Run: headless pygame with SDL's dummy video driver; simulated clock (each Clock.tick advances the game by its frame time, no real sleeping); random seed 0; keys injected as events and as key.get_pressed() state; no mouse input.
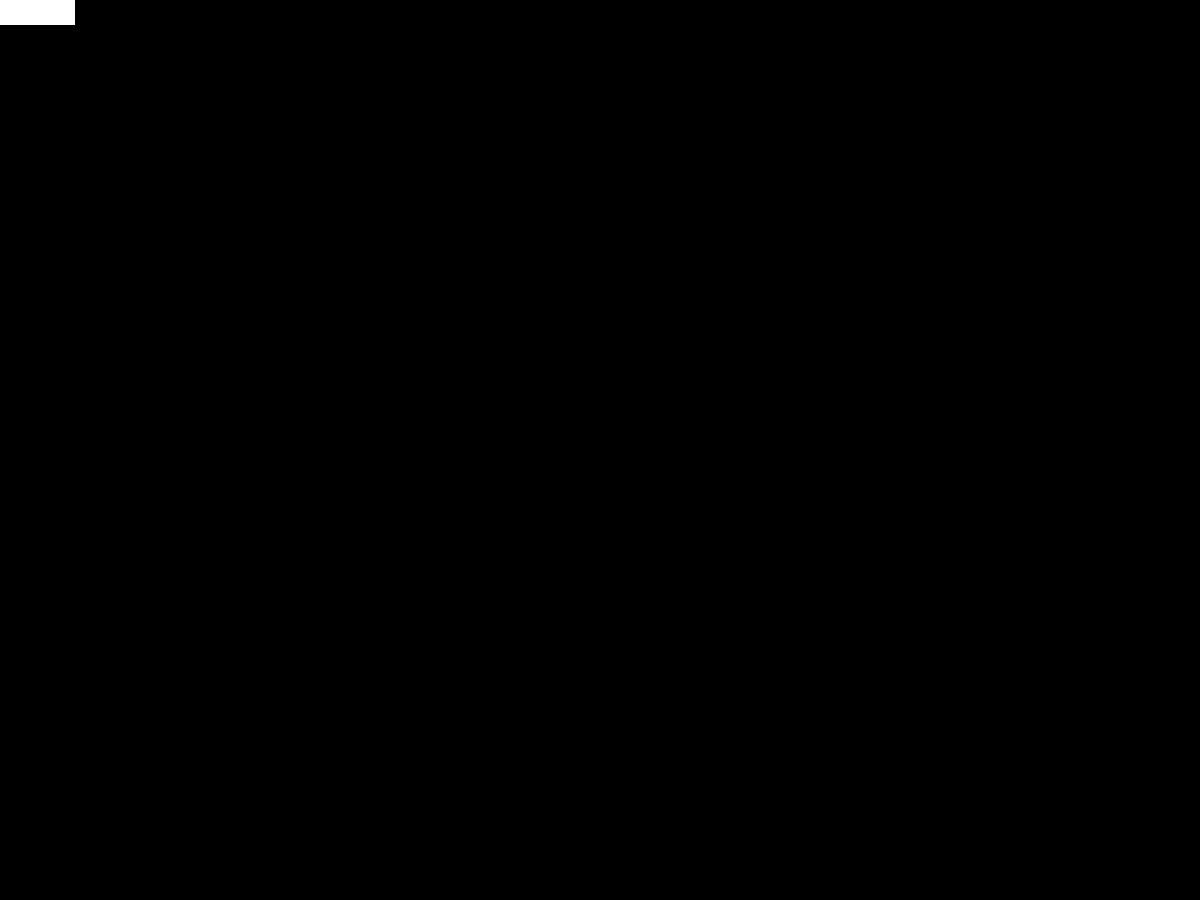
Frame 1 of 4 · flips 1–60 · no input
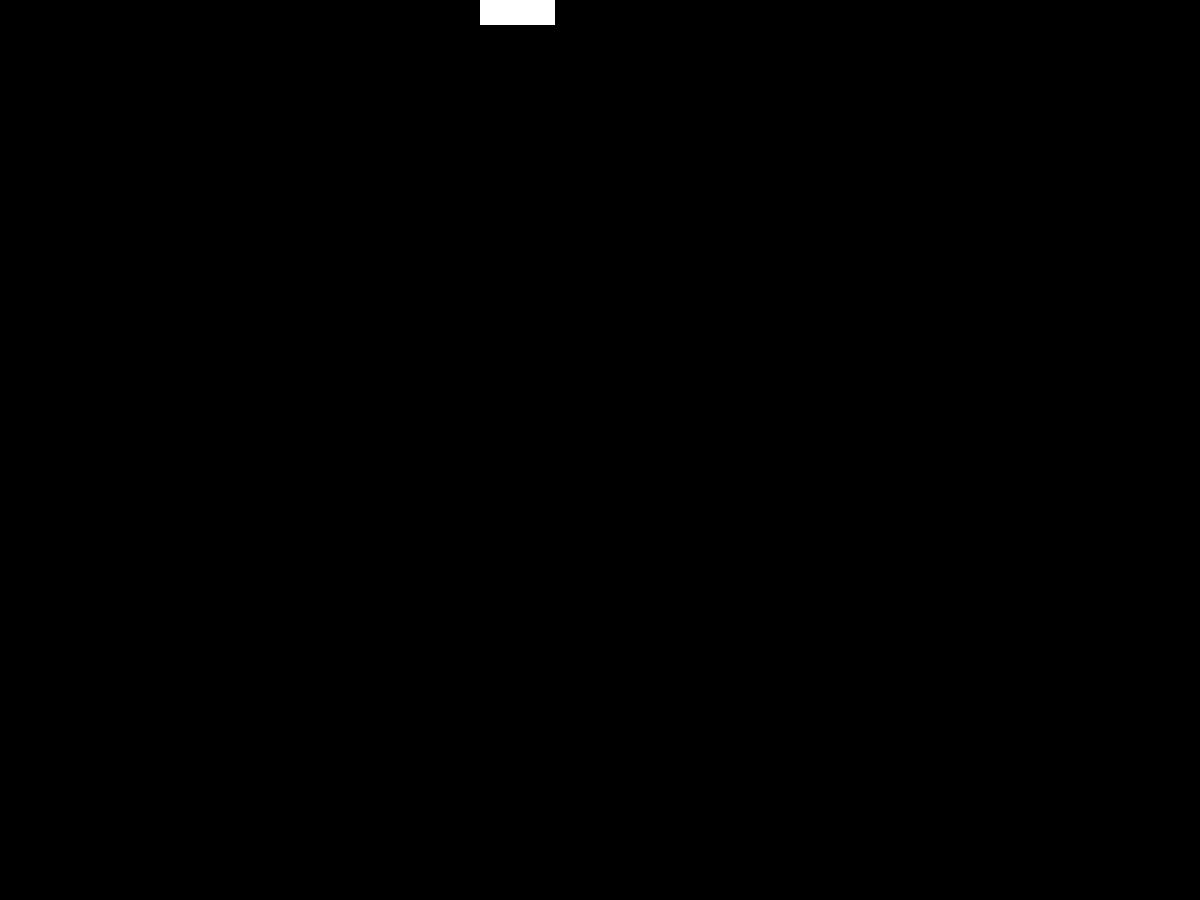
Frame 2 of 4 · flips 61–180 · tapped SPACE, RETURN · held RIGHT (→), D
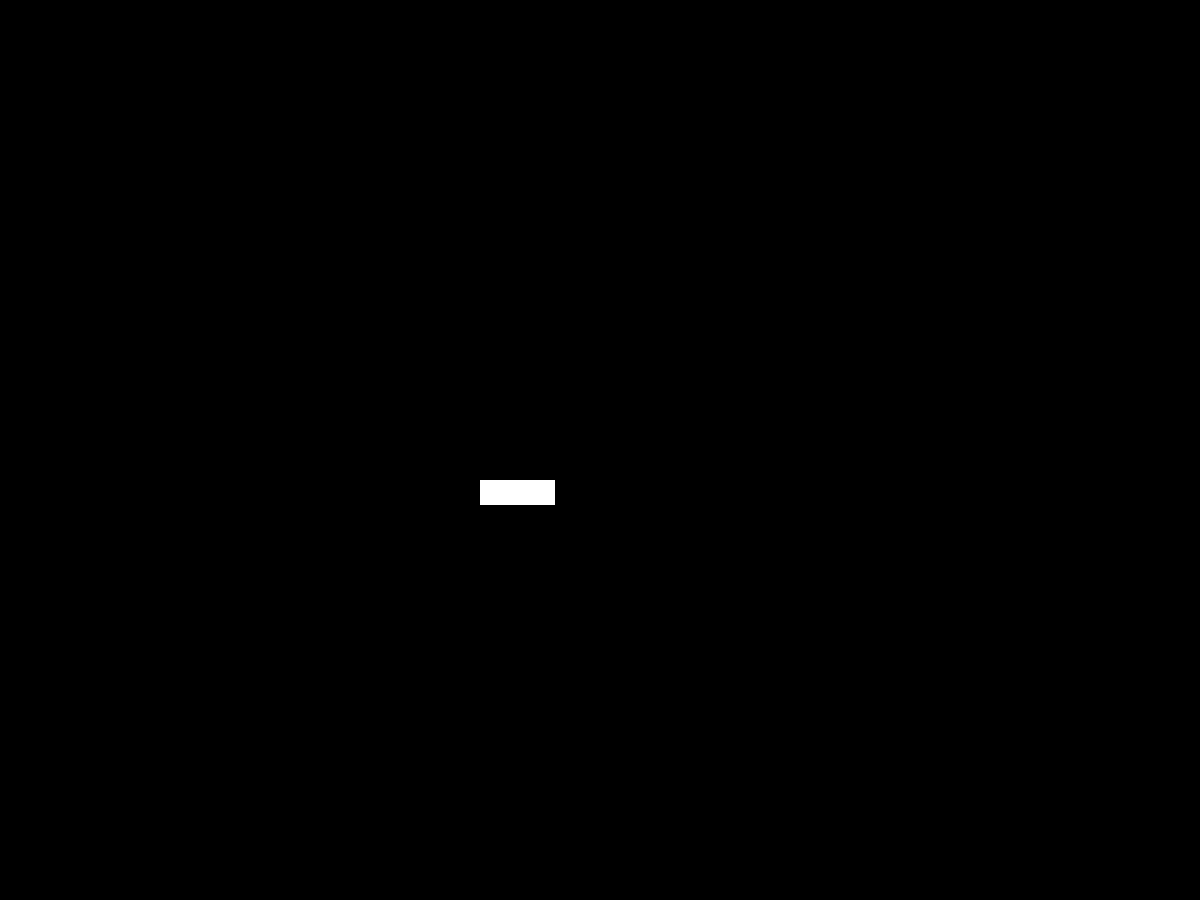
Frame 3 of 4 · flips 181–300 · held DOWN (↓), S
Frame 4 of 4 · flips 301–420 · held LEFT (←), A, UP (↑), W · screen same as frame 1, image omitted

The pygame program that drew these frames:

import pygame
import random

from pygame.locals import (K_UP, K_DOWN, K_RIGHT, K_LEFT, K_ESCAPE, QUIT, KEYDOWN)


WIDTH = 1200
HEIGHT = 900


class Player(pygame.sprite.Sprite):
    def __init__(self):
        super(Player, self).__init__()
        self.surf = pygame.Surface((75, 25))
        self.surf.fill((255, 255, 255))
        self.rect = self.surf.get_rect()

    def update(self, pressed_key):
        if pressed_key[K_UP]:
            self.rect.move_ip(0, -4)
        if pressed_key[K_DOWN]:
            self.rect.move_ip(0, 4)
        if pressed_key[K_LEFT]:
            self.rect.move_ip(-4, 0)
        if pressed_key[K_RIGHT]:
            self.rect.move_ip(4, 0)

        if self.rect.left < 0:
            self.rect.left = 0
        if self.rect.right > WIDTH:
            self.rect.right = WIDTH
        if self.rect.top <= 0:
            self.rect.top = 0
        if self.rect.bottom >= HEIGHT:
            self.rect.bottom = HEIGHT


class Enemy(pygame.sprite.Sprite):
    def __init__(self):
        super(Enemy, self).__init__()
        self.surf = pygame.Surface((20, 10))
        self.surf.fill((255, 80, 80))
        self.rect = self.surf.get_rect(center=(random.randint(WIDTH + 20, WIDTH + 100), random.randint(0, HEIGHT),))
        self.speed = random.randint(2, 7)

    def update(self):
        self.rect.move_ip(-self.speed, 0)
        if self.rect.right < 0:
            self.kill()


pygame.init()
screen = pygame.display.set_mode((WIDTH, HEIGHT))

ADD_ENEMY = pygame.USEREVENT + 1
pygame.time.set_timer(ADD_ENEMY, 250)

player = Player()

enemies = pygame.sprite.Group()
all_sprites = pygame.sprite.Group()
all_sprites.add(player)

run = True
clock = pygame.time.Clock()

while run:

    for event in pygame.event.get():

        if event.type == KEYDOWN:
            if event.key == K_ESCAPE:
                run = False
        elif event.type == QUIT:
            run = False
        elif event.type == ADD_ENEMY:
            enemy = Enemy()
            enemies.add(enemy)
            all_sprites.add(enemy)

    pressed_key = pygame.key.get_pressed()
    player.update(pressed_key)

    enemies.update()

    screen.fill((0, 0, 0))
    for entity in all_sprites:
        screen.blit(entity.surf, entity.rect)

    if pygame.sprite.spritecollide(player, enemies, True):
        player.kill()
        run = False

    screen.blit(player.surf, player.rect)
    pygame.display.flip()
    clock.tick(30)
pygame.quit()
